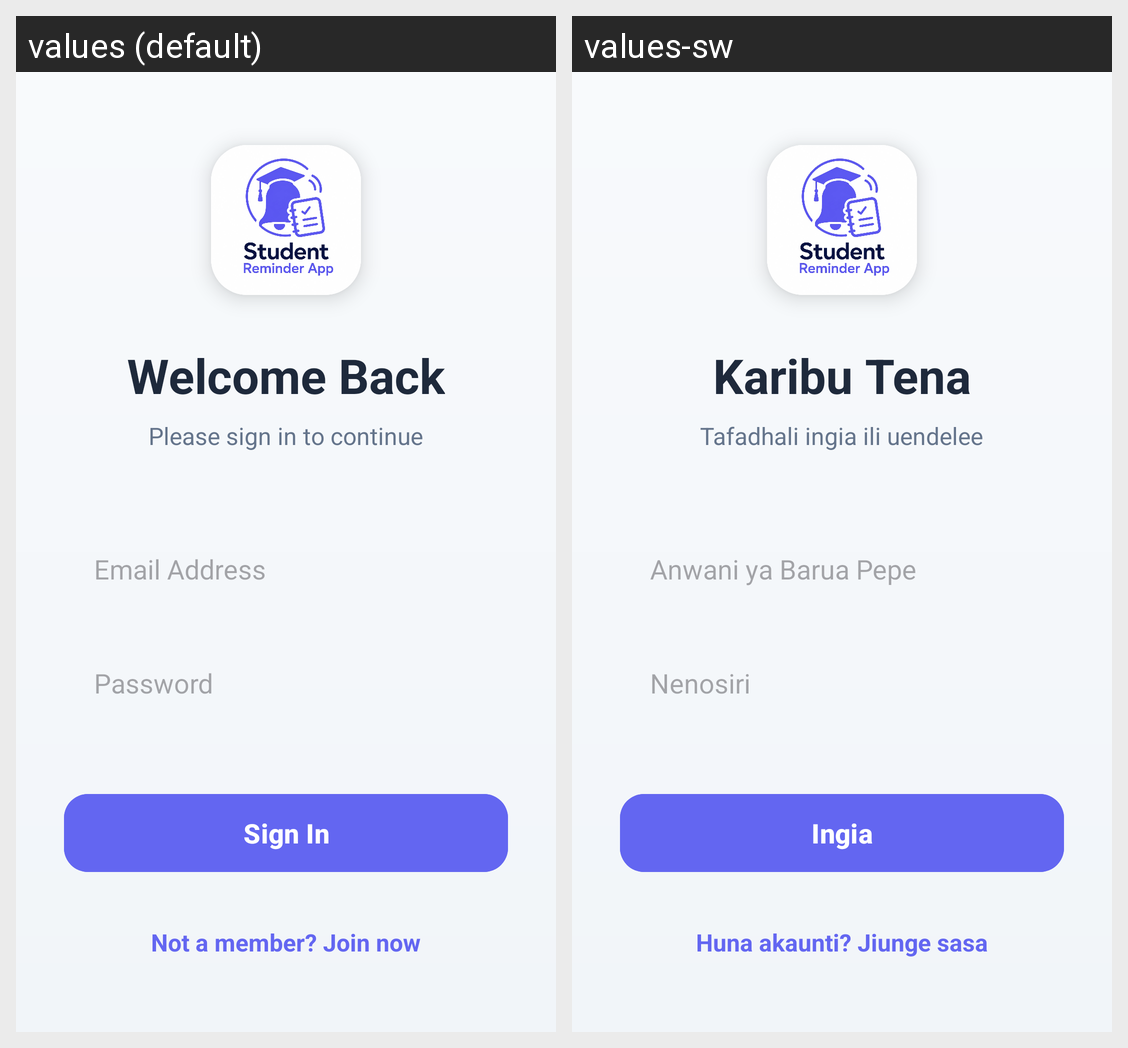

Translations of the strings shown on this Android screen, per locale in the grid:
Android screen res/layout/activity_login.xml rendered under 2 locales, left to right: values (default), values-sw. Device: Nexus 5 (rendered at 1080×1920; each locale shown at half size, 540×960, under a caption strip naming it); theme Theme.Material3.DayNight.NoActionBar.
Strings drawn on this screen, with the default value and each locale's value (text and hints the layout hard-codes, and strings that could not be matched under every locale, appear in the picture but are not listed):

welcome_back
  values: Welcome Back
  values-sw: Karibu Tena

sign_in_continue
  values: Please sign in to continue
  values-sw: Tafadhali ingia ili uendelee

email_address
  values: Email Address
  values-sw: Anwani ya Barua Pepe

password
  values: Password
  values-sw: Nenosiri

sign_in
  values: Sign In
  values-sw: Ingia

not_member
  values: Not a member? Join now
  values-sw: Huna akaunti? Jiunge sasa
